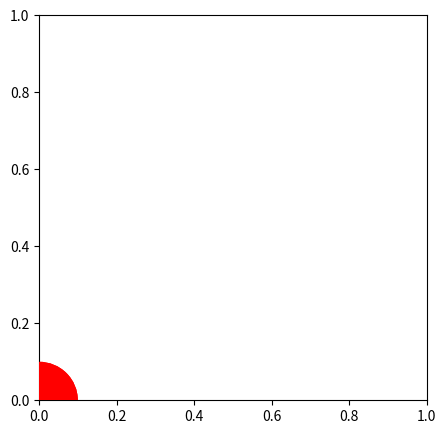

Recreate this plot in Python.
from __future__ import division
import matplotlib.pyplot as plt
from matplotlib.patches import Circle


class Interactive(object):
    def __init__(self, initial_point):
        self.fig = fig = plt.figure(figsize=(5,5))
        self.canvas = canvas = fig.canvas
        self.ax = ax = plt.subplot(111)

        self.circle = Circle(
            initial_point, radius=0.1, facecolor='r', animated=True)
        ax.add_patch(self.circle)

        self._dragging = False

        canvas.mpl_connect('draw_event', self.draw_callback)
        canvas.mpl_connect('button_press_event', self.button_press_callback)
        canvas.mpl_connect('button_release_event', self.button_release_callback)
        canvas.mpl_connect('motion_notify_event', self.motion_notify_callback)

    def draw_callback(self, event):
        self.background = self.canvas.copy_from_bbox(self.ax.bbox)
        self.ax.draw_artist(self.circle)
        self.canvas.blit(self.ax.bbox)

    def button_press_callback(self, event):
        if event.inaxes is None or event.button != 1:
            return

        self._dragging = True
        self._reposition_circle(event.xdata, event.ydata)

    def button_release_callback(self, event):
        if event.button == 1:
            self._dragging = False

    def motion_notify_callback(self, event):
        if event.inaxes is None or event.button != 1:
            return
        if self._dragging:
            self._reposition_circle(event.xdata, event.ydata)

    def _reposition_circle(self, x, y):
        self.circle.center = x, y
        self.canvas.restore_region(self.background)
        self.ax.draw_artist(self.circle)
        self.canvas.blit(self.ax.bbox)


if __name__ == '__main__':
    v = Interactive((0,0))
    plt.show()
